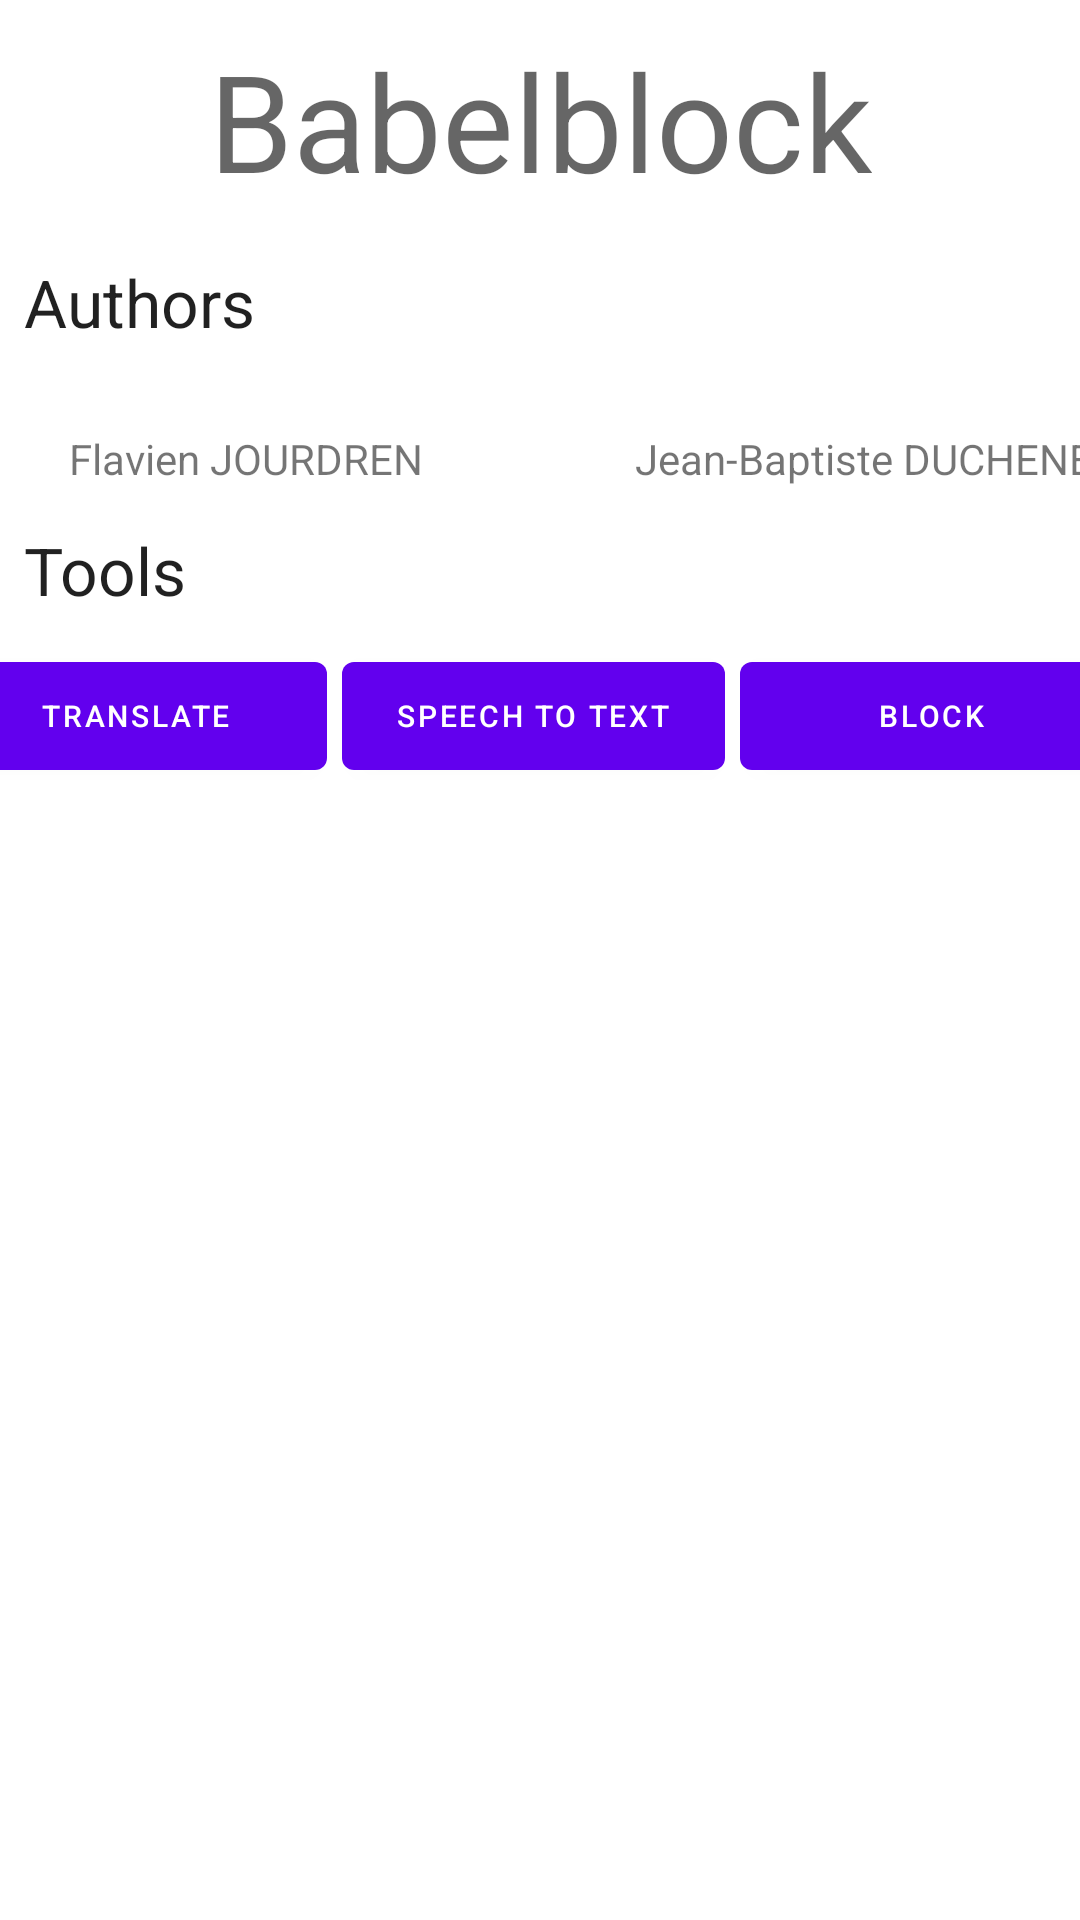

Layout XML and referenced resources for this Android screen:
<!-- AndroidManifest.xml: application theme Theme.Babelblock -->
<!-- res/layout/activity_main.xml -->
<?xml version="1.0" encoding="utf-8"?>
<androidx.constraintlayout.widget.ConstraintLayout xmlns:android="http://schemas.android.com/apk/res/android"
    xmlns:app="http://schemas.android.com/apk/res-auto"
    xmlns:tools="http://schemas.android.com/tools"
    android:layout_width="match_parent"
    android:layout_height="match_parent"
    tools:context=".MainActivity">

    <TextView
        android:id="@+id/textView4"
        android:layout_width="wrap_content"
        android:layout_height="wrap_content"
        android:layout_marginTop="10dp"
        android:text="@string/app_name"
        android:textAppearance="@style/TextAppearance.AppCompat.Display2"
        app:layout_constraintEnd_toEndOf="parent"
        app:layout_constraintStart_toStartOf="parent"
        app:layout_constraintTop_toTopOf="parent" />

    <TextView
        android:id="@+id/textarea_author_1"
        android:layout_width="wrap_content"
        android:layout_height="wrap_content"
        android:layout_marginTop="28dp"
        android:text="Flavien JOURDREN"
        app:layout_constraintEnd_toStartOf="@+id/imageView2"
        app:layout_constraintHorizontal_bias="0.8"
        app:layout_constraintStart_toStartOf="parent"
        app:layout_constraintTop_toBottomOf="@+id/textView9" />

    <TextView
        android:id="@+id/textView8"
        android:layout_width="wrap_content"
        android:layout_height="wrap_content"
        android:layout_marginStart="8dp"
        android:layout_marginLeft="8dp"
        android:layout_marginTop="60dp"
        android:text="Tools"
        android:textAppearance="@style/TextAppearance.AppCompat.Large"
        app:layout_constraintStart_toStartOf="parent"
        app:layout_constraintTop_toBottomOf="@+id/textView9" />

    <TextView
        android:id="@+id/textarea_author_2"
        android:layout_width="wrap_content"
        android:layout_height="wrap_content"
        android:text="Jean-Baptiste DUCHENE"
        app:layout_constraintEnd_toEndOf="parent"
        app:layout_constraintHorizontal_bias="0.201"
        app:layout_constraintStart_toEndOf="@+id/imageView2"
        app:layout_constraintTop_toTopOf="@+id/textarea_author_1" />

    <TextView
        android:id="@+id/textView9"
        android:layout_width="wrap_content"
        android:layout_height="wrap_content"
        android:layout_marginStart="8dp"
        android:layout_marginLeft="8dp"
        android:layout_marginTop="16dp"
        android:text="Authors"
        android:textAppearance="@style/TextAppearance.AppCompat.Large"
        app:layout_constraintStart_toStartOf="parent"
        app:layout_constraintTop_toBottomOf="@+id/textView4" />

    <LinearLayout
        android:id="@+id/linearLayout"
        android:layout_width="663dp"
        android:layout_height="52dp"
        android:layout_marginTop="8dp"
        android:gravity="center_horizontal|center_vertical"
        android:orientation="horizontal"
        app:layout_constraintEnd_toEndOf="parent"
        app:layout_constraintStart_toStartOf="parent"
        app:layout_constraintTop_toBottomOf="@+id/textView8">

        <Button
            android:id="@+id/main_button_tts"
            android:layout_width="0dp"
            android:layout_height="wrap_content"
            android:layout_marginEnd="5dp"
            android:layout_marginRight="5dp"
            android:layout_weight="1"
            android:text="@string/tts"
            android:textSize="10sp" />

        <Button
            android:id="@+id/main_button_translate"
            android:layout_width="0dp"
            android:layout_height="wrap_content"
            android:layout_marginEnd="5dp"
            android:layout_marginRight="5dp"
            android:layout_weight="1"
            android:text="@string/translate"
            android:textSize="10sp" />

        <Button
            android:id="@+id/main_button_stt"
            android:layout_width="0dp"
            android:layout_height="wrap_content"
            android:layout_marginEnd="5dp"
            android:layout_marginRight="5dp"
            android:layout_weight="1"
            android:text="@string/stt"
            android:textSize="10sp" />

        <Button
            android:id="@+id/main_button_block"
            android:layout_width="0dp"
            android:layout_height="wrap_content"
            android:layout_marginEnd="5dp"
            android:layout_marginRight="5dp"
            android:layout_weight="1"
            android:text="@string/block"
            android:textSize="10sp" />

        <Button
            android:id="@+id/main_button_pipeline"
            android:layout_width="0dp"
            android:layout_height="wrap_content"
            android:layout_marginEnd="5dp"
            android:layout_marginRight="5dp"
            android:layout_weight="1"
            android:text="@string/pipeline"
            android:textSize="10sp" />

    </LinearLayout>

    <ImageView
        android:id="@+id/imageView2"
        android:layout_width="66dp"
        android:layout_height="62dp"
        app:layout_constraintEnd_toEndOf="parent"
        app:layout_constraintHorizontal_bias="0.499"
        app:layout_constraintStart_toStartOf="parent"
        app:layout_constraintTop_toBottomOf="@+id/textView9"
        app:srcCompat="@drawable/teamwork" />

</androidx.constraintlayout.widget.ConstraintLayout>
<!-- resources referenced by this layout -->
<resources>
  <string name="app_name">Babelblock</string>
  <string name="block">Block</string>
  <string name="pipeline">Pipeline</string>
  <string name="stt">Speech To Text</string>
  <string name="translate">Translate</string>
  <string name="tts">Text To Speech</string>
  <style name="Theme.Babelblock" parent="Theme.MaterialComponents.DayNight.DarkActionBar">
          
          <item name="colorPrimary">@color/purple_500</item>
          <item name="colorPrimaryVariant">@color/purple_700</item>
          <item name="colorOnPrimary">@color/white</item>
          
          <item name="colorSecondary">@color/teal_200</item>
          <item name="colorSecondaryVariant">@color/teal_700</item>
          <item name="colorOnSecondary">@color/black</item>
          
          <item name="android:statusBarColor" tools:targetApi="l">?attr/colorPrimaryVariant</item>
          
      </style>
  <color name="purple_500">#FF6200EE</color>
  <color name="purple_700">#FF3700B3</color>
  <color name="white">#FFFFFFFF</color>
  <color name="teal_200">#FF03DAC5</color>
  <color name="teal_700">#FF018786</color>
  <color name="black">#FF000000</color>
</resources>
